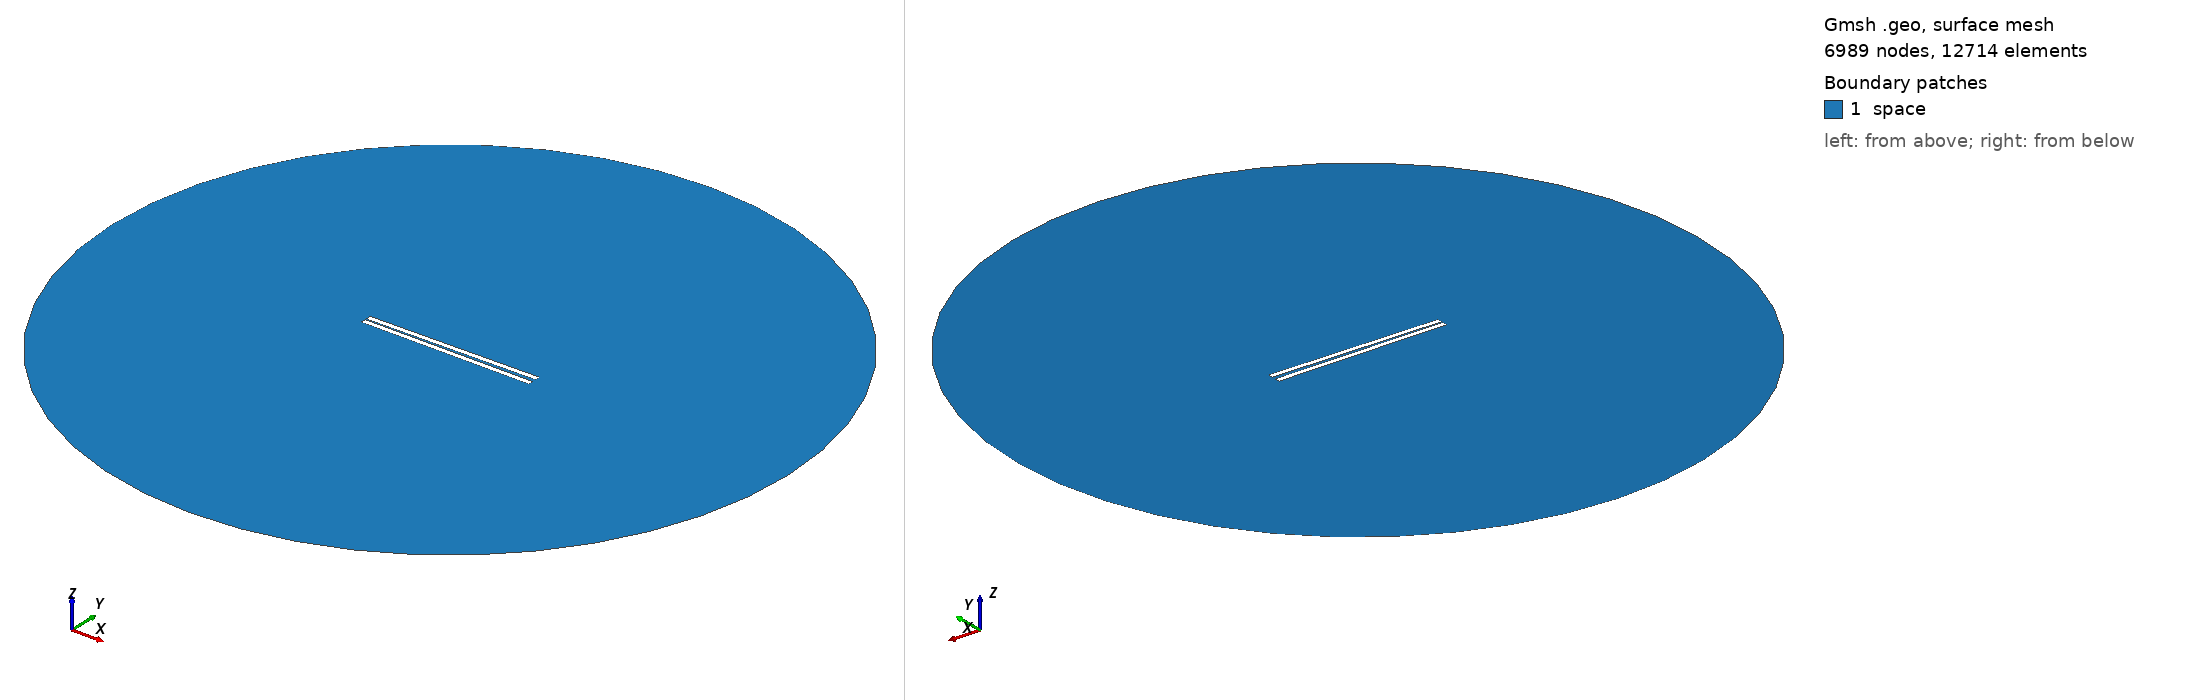

Gmsh geometry script, surface-meshed: 6989 nodes, 12714 surface elements. Boundary patches (legend numbers): 1 space. Left view from above one corner, right view from below the opposite corner. Legend entries are the model's physical surfaces. The drawing asked Gmsh for element sizes between 1% and 20% of the model's largest extent; the script's own settings can give other sizes.

=== 602.geo (drawn) ===
// Set the geometry kernel
SetFactory("OpenCASCADE");

//---------------------------------------
// Rectangles
//---------------------------------------

// Rectangle 1 (top)
Point(1) = {-49.56666666666667, 0.75, 0, 1.0};
Point(2) = {49.56666666666667, 0.75, 0, 1.0};
Point(3) = {49.56666666666667, 3.8833333333333333, 0, 1.0};
Point(4) = {-49.56666666666667, 3.8833333333333333, 0, 1.0};

Line(1) = {1, 2};
Line(2) = {2, 3};
Line(3) = {3, 4};
Line(4) = {4, 1};

Line Loop(1) = {1, 2, 3, 4};
Plane Surface(1) = {1};

Rotate { {0, 0, 1}, {0,  0.75,  0}, 0.014 } {
  Surface{1};
}

// Rectangle 2 (bottom)
Point(5) = {-49.56666666666667, -0.75, 0, 1.0};
Point(6) = {49.56666666666667, -0.75, 0, 1.0};
Point(7) = {49.56666666666667, -3.8833333333333333, 0, 1.0};
Point(8) = {-49.56666666666667, -3.8833333333333333, 0, 1.0};

Line(5) = {5, 6};
Line(6) = {6, 7};
Line(7) = {7, 8};
Line(8) = {8, 5};

Line Loop(2) = {5, 6, 7, 8};
Plane Surface(2) = {2}; 


//---------------------------------------
// Circle
//---------------------------------------

// Define points
Point(9) = {0, 0, 0};        // Center
Point(10) = {200, 0, 0};     // Start point
Point(11) = {0, 200, 0};     // 90 degrees
Point(12) = {-200, 0, 0};    // 180 degrees
Point(13) = {0, -200, 0};    // 270 degrees

// Define circle arcs (each needs start, center, end)
Circle(9) = {10, 9, 11};
Circle(10) = {11, 9, 12};
Circle(11) = {12, 9, 13};
Circle(12) = {13, 9, 10};

// Define curve loop and surface if needed
Curve Loop(3) = {9, 10, 11, 12};
Surface(3) = {3};

//---------------------------------------
// Define Physical Groups
//---------------------------------------                

//--- Physical Curves
// Physical groups for boundaries
Physical Line("force_segment", 10) = {1};
Physical Line("upper_plate", 11) = {2, 3, 4};
Physical Line("lower_plate", 12) = {5, 6, 7, 8};
Physical Line("boundary", 20) = {9, 10, 11, 12};

// Subtract Rectangles from Circle
BooleanDifference{ Surface{3}; Delete; }{ Surface{1}; Surface{2}; Delete; }
//--- Physical Surfaces
Physical Surface("space", 30) = {3};


//---------------------------------------
// Fine mesh near the plates
//--------------------------------------- 

// Define a distance field for mesh refinement
Field[1] = Distance;
Field[1].CurvesList = {1, 2, 3, 4, 5, 6, 7, 8};  // Rectangle curves
Field[1].NumPointsPerCurve = 200;

c = 0.3;
// Define threshold field to control mesh size based on distance to attractor
Field[2] = Threshold;
Field[2].IField = 1;
Field[2].LcMin = c; // Minimum element size near the attractor
Field[2].LcMax = 100*c;  // Maximum element size away from the attractor
Field[2].DistMin = 0.01;
Field[2].DistMax = 40;

Background Field = 2;

//---------------------------------------
// 6. Generate the Mesh
//---------------------------------------
Mesh 2;  // 2D mesh generation
